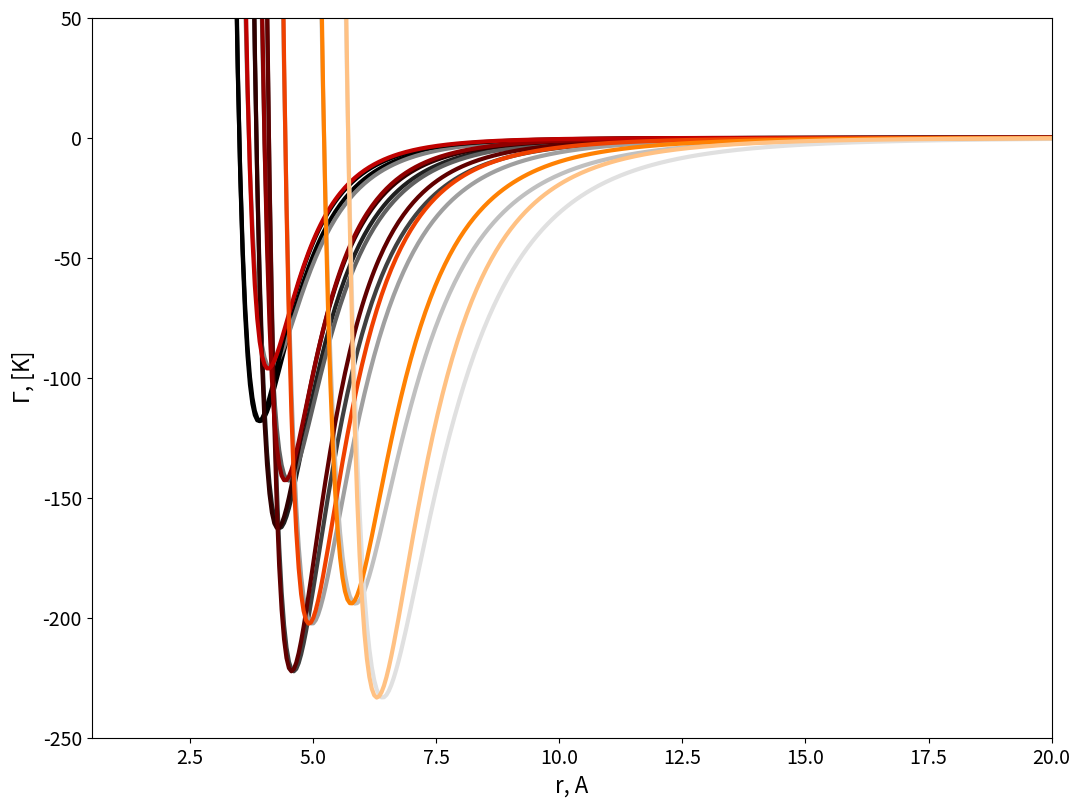
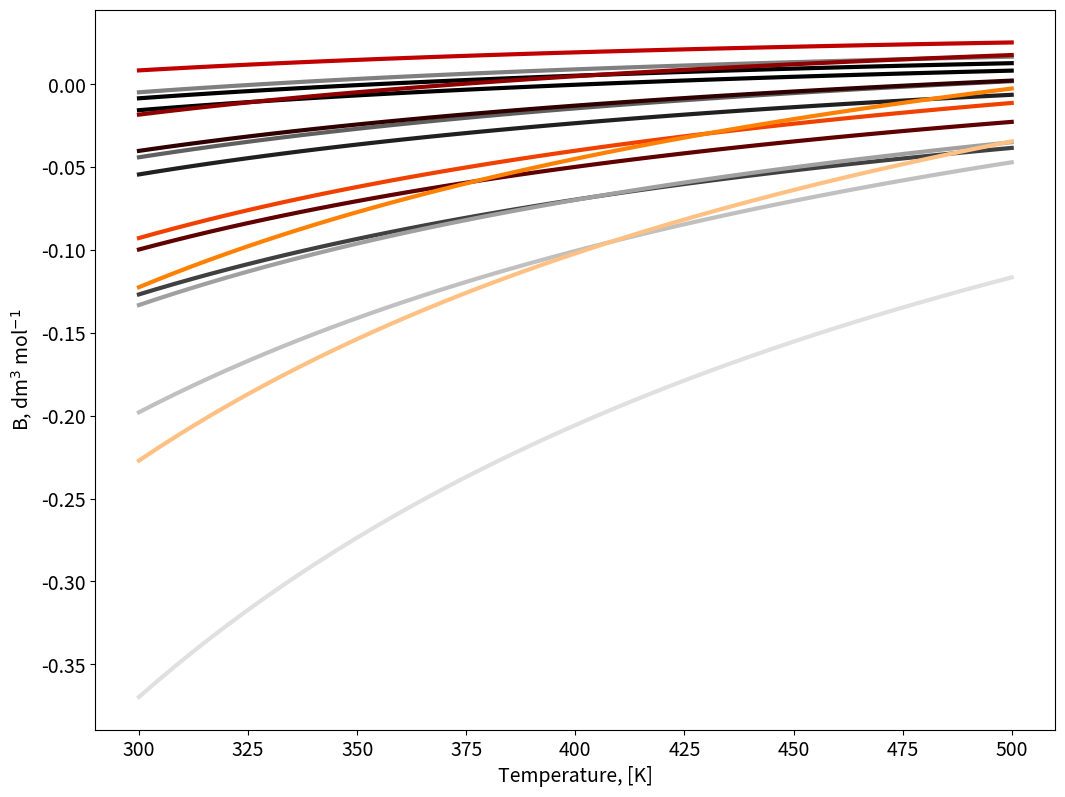

Python code for these plots, in order: (Note: this script raises an exception after producing the figures.)
# Volumetric Behaviour of Pure Fluids from Intermolecular Interactions

## Two body interaction potential

import matplotlib.pyplot as plt 
from matplotlib import cm
import numpy as np

figure=plt.figure()
axes = figure.add_axes([0.1,0.1,1.5,1.5])
plt.xticks(fontsize=14)
plt.yticks(fontsize=14)
axes.set_xlabel('r, A', fontsize=16);
axes.set_ylabel('$\Gamma$, [K]',fontsize=16);
axes.set_xlim([0.5,20]);
axes.set_ylim([-250,50]);

#Intermolecular Potential, i.e. LJ 6/12
#Species=[Ar, Kr, Xe, CH4, N2, C2H4, C2H6, C3H8]
SIGMA=[3.499, 3.846, 4.100, 4.010, 3.694, 4.433, 5.220, 5.711] # Angstrom
EPS=[118.13, 162.74, 222.32, 142.87, 96.26, 202.52, 194.14, 233.28] #K 
a=[0.121, 0.144, 0.173, 0.283, 0.250, 0.249, 0.359, 0.470] #Note: C2H4 is not in Table 5.3 of Prausnitz

r = np.linspace(0.3, 25, 500)
Gamma=np.zeros((np.size(r),np.size(SIGMA)))
Gamma_2=np.zeros((np.size(r),np.size(SIGMA)))

color=iter(cm.gist_gray(np.linspace(0,1,np.size(SIGMA)+1)))
color_2=iter(cm.gist_heat(np.linspace(0,1,np.size(SIGMA)+1)))

# Consider a LJ gas
for i in np.arange(0,np.size(SIGMA)):
    c=next(color)
    sr6=np.power(np.divide(SIGMA[i],r),6)
    Gamma[:,i]=4*EPS[i]*(np.power(sr6,2)-sr6)
    axes.plot(r,Gamma[:,i], marker=' ' , c=c, linewidth=3.0);

# Consider a Kihara gas
for i in np.arange(0,np.size(SIGMA)):
    c_2=next(color_2)
    sr6_2=np.power(np.divide(SIGMA[i]-2*a[i],r-2*a[i]),6)
    Gamma_2[:,i]=4*EPS[i]*(np.power(sr6_2,2)-sr6_2)
    axes.plot(r,Gamma_2[:,i], marker=' ' , c=c_2, linewidth=3.0);

## Second Virial Coefficient

# Compute the second Virial coefficient as a function of T
Temperature = np.linspace(300, 500, 50)
figure=plt.figure()
axes = figure.add_axes([0.1,0.1,1.5,1.5])
plt.xticks(fontsize=14)
plt.yticks(fontsize=14)

axes.set_xlabel('Temperature, [K]', fontsize=14);
axes.set_ylabel('B, dm$^3$ mol$^{-1}$',fontsize=14);

B=np.zeros((np.size(Temperature),np.size(SIGMA)))
B_2=np.zeros((np.size(Temperature),np.size(SIGMA)))

color=iter(cm.gist_gray(np.linspace(0,1,np.size(SIGMA)+1)))
color_2=iter(cm.gist_heat(np.linspace(0,1,np.size(SIGMA)+1)))

# Consider a LJ gas
for i in np.arange(0,np.size(SIGMA)):
    c=next(color)
    for j in np.arange(0,np.size(Temperature)):
        B[j,i]=2*np.pi*6E23*np.trapz((1-np.exp(-Gamma[:,i]/Temperature[j]))*np.power(r*1E-9,2),r*1E-9)
    axes.plot(Temperature,B[:,i], marker=' ' , c=c, linewidth=3.0);

# Consider a Kihara gas    
for i in np.arange(0,np.size(SIGMA)):
    c_2=next(color_2)
    for j in np.arange(0,np.size(Temperature)):
        B_2[j,i]=2*np.pi*6E23*np.trapz((1-np.exp(-Gamma_2[:,i]/Temperature[j]))*np.power(r*1E-9,2),r*1E-9)
    axes.plot(Temperature,B_2[:,i], marker=' ' , c=c_2, linewidth=3.0);

## Properties

import numpy as np
from matplotlib import cm
import matplotlib.pyplot as plt 
from mpl_toolkits.mplot3d import Axes3D 
###
##Choose Chemical Specie:
#Species=[Ar, Kr, Xe, CH4, N2, C2H4, C2H6, C3H8]
Chem_Sp=1
# Note: I attach as an example Ar since it is important to note that Michels' 
# highly accurate second-virial-coefficient data for Ar can not be represented 
# over a large temperature range by the LJ potential using only one set of potential
# parameters. However, these same data can be represented within the very small
# experimental error by the Kihara potential using only one set of parameters.
# For a further discussion on this refer to Praustnitz recommented textbook.
###

### Compressibility factor

## Z Diagram
rho=np.linspace(1, 15, 100) # mol / l

rho_g, Temperature_g = np.meshgrid(rho, Temperature) 

Z=np.zeros((np.shape(rho_g)))
Z_2=np.zeros((np.shape(rho_g)))

# For a LJ gas
for i in np.arange(0,np.size(rho)):
    Z[:,i]=1+rho_g[:,i]*B[:,Chem_Sp]

# For a Kihara gas
for i in np.arange(0,np.size(rho)):
    Z_2[:,i]=1+rho_g[:,i]*B_2[:,Chem_Sp]


figure=plt.figure(figsize=(10, 8))
axes = figure.gca(projection ='3d')

plt.xticks(fontsize=14)
plt.yticks(fontsize=14)

# For a LJ gas
surf=axes.plot_surface(rho_g,Temperature_g,Z,cmap=cm.coolwarm,
                       linewidth=0, antialiased=False,alpha=0.5)

# For a Kihara gas
surf_2=axes.plot_surface(rho_g,Temperature_g,Z_2,cmap=cm.Spectral,
                        linewidth=0, antialiased=False,alpha=0.5)

axes.set_xlabel('molar density', fontsize=14, labelpad=10);
axes.set_ylabel('Temperature',fontsize=14, labelpad=10);
axes.set_zlabel('Z, [-]',fontsize=14, labelpad=10);
for t in axes.zaxis.get_major_ticks(): t.label.set_fontsize(14)
figure.colorbar(surf, shrink=0.5, aspect=10, pad=0);
figure.colorbar(surf_2, shrink=0.5, aspect=10, pad=0.15);

figure=plt.figure()
axes = figure.add_axes([0.1,0.1,1.5,1.5])
plt.xticks(fontsize=14)
plt.yticks(fontsize=14)
axes.set_xlabel('molar volume, [l mol$^{-1}$]', fontsize=14, labelpad=10);
axes.set_ylabel('Z, [-]',fontsize=14,labelpad=10);

color=iter(cm.coolwarm(np.linspace(0,1,np.size(Temperature)+1)))
color_2=iter(cm.Spectral(np.linspace(0,1,np.size(Temperature)+1)))

# For a LJ gas
for i in np.arange(0,np.size(Temperature)):
        c=next(color)
        axes.plot(1/rho,Z[i,:], marker=' ' , c=c);
figure.colorbar(surf, shrink=0.85, aspect=10);

# For a Kihara gas
for i in np.arange(0,np.size(Temperature)):
        c_2=next(color_2)
        axes.plot(1/rho,Z_2[i,:], marker=' ' , c=c_2);
figure.colorbar(surf_2, shrink=0.85, aspect=10);

### P/v isotherms Diagram

rho=np.linspace(1, 10, 50) # mol / l

rho_g, Temperature_g = np.meshgrid(rho, Temperature)

P=np.zeros((np.shape(rho_g)))
P_2=np.zeros((np.shape(rho_g)))

R=0.082;

# For a LJ gas
for i in np.arange(0,np.size(rho)):
    P[:,i]=Temperature_g[:,i]*R*rho_g[:,i]+Temperature_g[:,i]*R*rho_g[:,i]*rho_g[:,i]*B[:,Chem_Sp]

# For a Kihara gas
for i in np.arange(0,np.size(rho)):
    P_2[:,i]=Temperature_g[:,i]*R*rho_g[:,i]+Temperature_g[:,i]*R*rho_g[:,i]*rho_g[:,i]*B_2[:,Chem_Sp]

figure=plt.figure(figsize=(10, 8))
#axes = figure.add_axes([0.1,0.1,0.1,1.2,1.2,1.2])
axes = figure.gca(projection ='3d') 

plt.xticks(fontsize=14)
plt.yticks(fontsize=14)

# For a LJ gas
surf=axes.plot_surface(1/rho_g,Temperature_g,P,cmap=cm.coolwarm,
                       linewidth=0, antialiased=False,alpha=0.5)

# For a Kihara gas
surf_2=axes.plot_surface(1/rho_g,Temperature_g,P_2,cmap=cm.Spectral,
                       linewidth=0, antialiased=False,alpha=0.5)

axes.set_xlabel('molar volume', fontsize=14, labelpad=10);
axes.set_ylabel('Temperature',fontsize=14, labelpad=10);
axes.set_zlabel('Pressure',fontsize=14, labelpad=10);
for t in axes.zaxis.get_major_ticks(): t.label.set_fontsize(14)
figure.colorbar(surf, shrink=0.5, aspect=10, pad = 0);
figure.colorbar(surf_2, shrink=0.5, aspect=10, pad=0.15);

figure=plt.figure()
axes = figure.add_axes([0.1,0.1,1.5,1.5])
plt.xticks(fontsize=14)
plt.yticks(fontsize=14)
axes.set_xlabel('molar volume, [l mol$^{-1}$]', fontsize=14);
axes.set_ylabel('P, [atm]',fontsize=14);

color=iter(cm.coolwarm(np.linspace(0,1,np.size(Temperature)+1)))
color_2=iter(cm.Spectral(np.linspace(0,1,np.size(Temperature)+1)))

# For a LJ gas
for i in np.arange(0,np.size(Temperature)):
        c=next(color)
        axes.plot(1/rho,P[i,:], marker=' ' , c=c);

# For a Kihara gas
for i in np.arange(0,np.size(Temperature)):
        c_2=next(color_2)
        axes.plot(1/rho,P_2[i,:], marker=' ' , c=c_2);

axes.set_ylim([0,200]);
figure.colorbar(surf, shrink=0.85, aspect=10);
figure.colorbar(surf_2, shrink=0.85, aspect=10);

